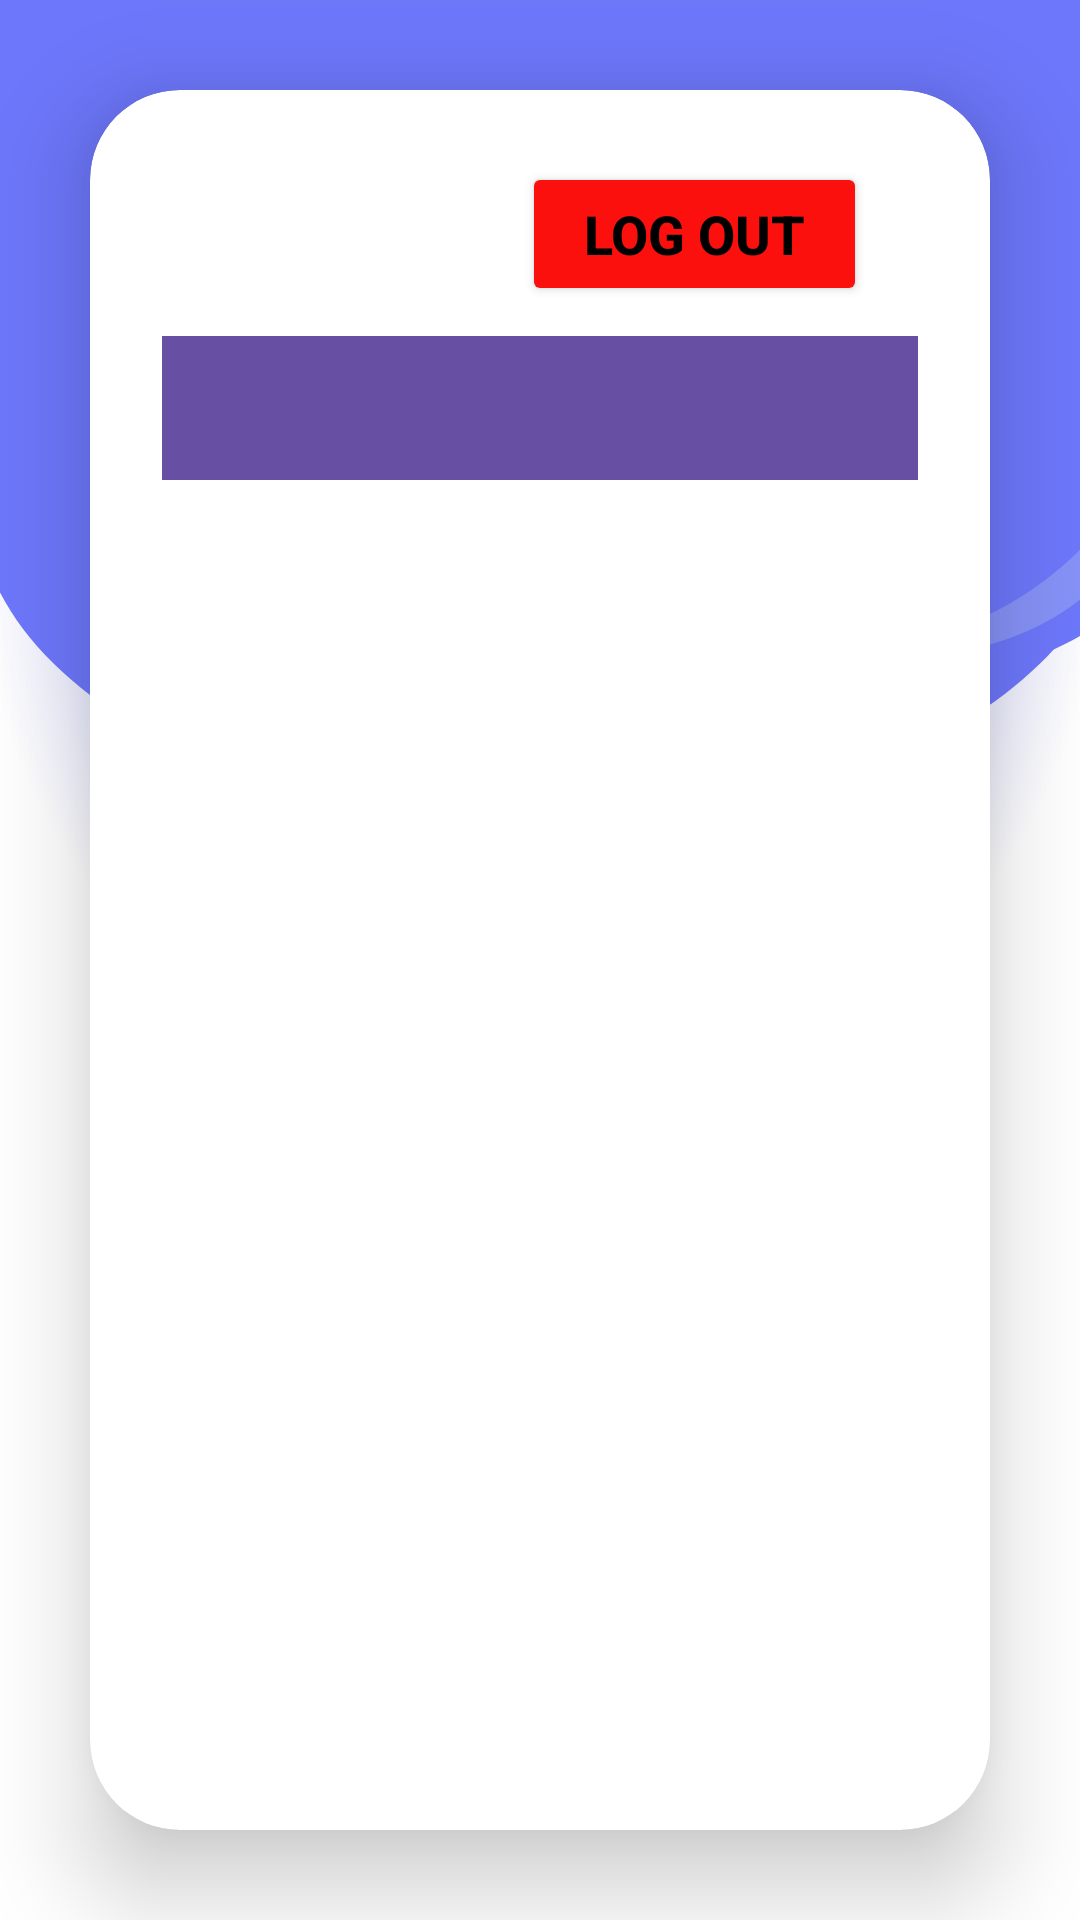

Here is an Android app screen rendered from its layout file. Give the layout XML and the strings, colors and styles it references.
<!-- AndroidManifest.xml: application theme Theme.SomaiyaClassroomBookingApp -->
<!-- res/layout/activity_booking_mgmt.xml -->
<?xml version="1.0" encoding="utf-8"?>
<LinearLayout xmlns:android="http://schemas.android.com/apk/res/android"
    xmlns:app="http://schemas.android.com/apk/res-auto"
    xmlns:card_view="http://schemas.android.com/apk/res-auto"
    android:layout_width="match_parent"
    android:layout_height="match_parent"
    xmlns:tools="http://schemas.android.com/tools"
    android:orientation="vertical"
    android:gravity="center"
    android:background="@drawable/kjsim_login"
    tools:context=".bookingMgmt">

    <androidx.cardview.widget.CardView
        android:layout_width="match_parent"
        android:layout_height="wrap_content"
        android:layout_margin="30dp"
        app:cardCornerRadius="30dp"
        app:cardElevation="20dp"
        android:isScrollContainer="true"
        android:background="@color/lightCream">

    <LinearLayout
        android:layout_width="match_parent"
        android:layout_height="wrap_content"
        android:orientation="vertical"
        android:layout_gravity="center_horizontal"
        android:padding="24dp">

        <Button
            android:id="@+id/logoutBtn2"
            android:textStyle="bold"
            android:layout_width="115dp"
            android:layout_height="match_parent"
            android:layout_marginLeft="120dp"
            android:layout_marginBottom="10dp"
            android:backgroundTint="#FC100D"
            android:textColor="@color/black"
            android:padding="2dp"
            android:text="Log Out"
            android:textSize="18sp"
            app:cornerRadius="20dp" />


        <com.google.android.material.tabs.TabLayout
            android:id="@+id/tabLayout"
            android:layout_width="match_parent"
            android:layout_height="wrap_content"
            android:background="?attr/colorPrimary"
            app:tabGravity="fill"
            app:tabIndicatorColor="@android:color/white"
            app:tabMode="fixed"
            app:tabSelectedTextColor="@android:color/white"
            app:tabTextColor="@android:color/black" />

        <androidx.viewpager.widget.ViewPager
            android:id="@+id/viewPager"
            android:layout_width="match_parent"
            android:layout_height="wrap_content" />



    </LinearLayout>

    </androidx.cardview.widget.CardView>

</LinearLayout>
<!-- resources referenced by this layout -->
<resources>
  <color name="black">#FF000000</color>
  <color name="lightCream">#FFF5E1</color>
  <!-- drawable kjsim_login: png bitmap (drawable, 115357 bytes) -->
  <style name="Theme.SomaiyaClassroomBookingApp" parent="Base.Theme.SomaiyaClassroomBookingApp" />
  <style name="Base.Theme.SomaiyaClassroomBookingApp" parent="Theme.Material3.DayNight.NoActionBar">
          
          
      </style>
</resources>
